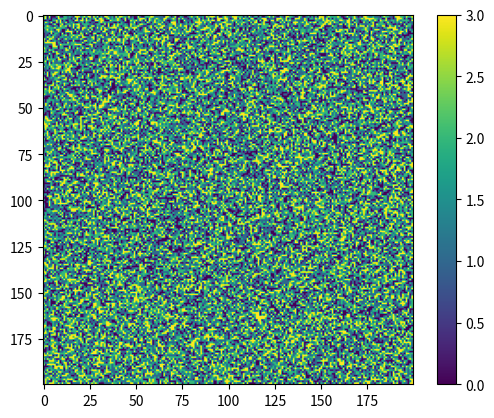
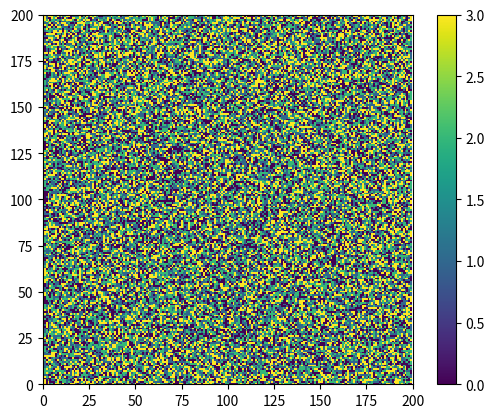

Reproduce these figures in Python, in order. (Note: this script raises an exception after producing the figures.)
import numpy as np
import matplotlib.pyplot as plt
from matplotlib import animation


#input: L = initial lattice
def Soc(L):#, N, T):
	N = len(L)
	lattice = np.zeros((N+2, N+2))
	#lattice[1:N+1, 1:N+1] = np.random.randint(5,size = (L,L))
	lattice[1:N+1, 1:N+1] = L

	#for t in range(0,T):
	if np.any(4 < lattice[1:N+1, 1:N+1]):
		r1 = np.random.randint(1,N)
		r2 = np.random.randint(1,N)
		lattice[r1,r2]+=1

	else:
		add = np.zeros((N+2, N+2))

		for i in range(1, len(lattice)-1):
			for j in range(1, len(lattice)-1):
				if lattice[i,j]>=4:
					add[i,j] -= -4
					add[i+1,j] += 1
					add[i,j+1] += 1
					add[i-1,j] += 1
					add[i,j-1] += 1
		lattice = lattice+add
	return lattice[1:N+1, 1:N+1]

a100 = []
a=np.random.randint(4,size = (200,200))
for i in range(1000):
	a100.append(a)
	a = Soc(a)

img = plt.imshow(a100[1])
plt.colorbar(img)
plt.show()

# First set up the figure, the axis, and the plot element we want to animate
fig = plt.figure()
ax = plt.axes(xlim=(0, 200), ylim=(0, 200))


im=plt.imshow(a100[0],interpolation='none')
plt.colorbar(im)


# animation function.  This is called sequentially
def animate(i):
	new_data = a100[i]
	im.set_array(new_data)
	return [im]

anim = animation.FuncAnimation(fig, animate, frames=1000, interval=20, blit=True)

anim.save('SandPile_animation.mp4', fps=100, extra_args=['-vcodec', 'libx264'])

print('Done!')
plt.show()